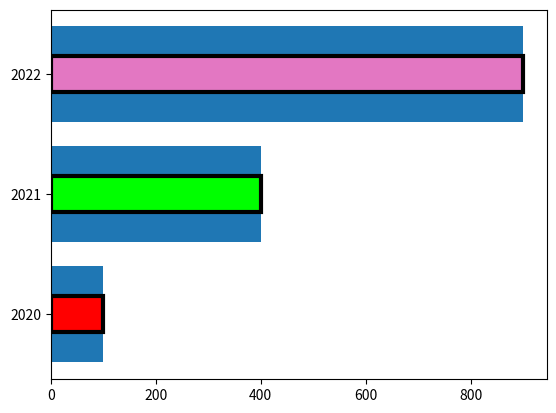

Recreate this plot in Python.
import matplotlib.pyplot as plt

# 선 스타일 지정
# plt.plot([2,3,6,7,10], [1,4,5,8,9], linestyle="solid", label="PData(km)")
# plt.plot([2,3,6,7,10], [1,4,5,8,9], linestyle="dashed", label="PData(km)")
# plt.plot([2,3,6,7,10], [1,4,5,8,9], linestyle="dotted", label="PData(km)")
# plt.plot([2,3,6,7,10], [1,4,5,8,9], linestyle="dashdot", label="PData(km)")


# 선스타일 수동 지정
# linestyle(0, (픽셀크기, 여백간격))
# plt.plot([2,3,6,7,10], [1,4,5,8,9], linestyle=(0, (1, 0)), label="PData(km)")
# plt.plot([2,3,6,7,10], [1,4,5,8,9], linestyle=(0, (1, 1)), label="PData(km)")
# plt.plot([2,3,6,7,10], [1,4,5,8,9], linestyle=(0, (5, 10)), label="PData(km)")
# plt.plot([2,3,6,7,10], [1,4,5,8,9], linestyle=(0, (5, 5)), label="PData(km)")
# plt.plot([2,3,6,7,10], [1,4,5,8,9], linestyle=(0, (3, 10, 1, 10)), label="PData(km)")
# plt.plot([2,3,6,7,10], [1,4,5,8,9], linestyle=(0, (3, 5, 1, 5)), label="PData(km)")
# plt.plot([2,3,6,7,10], [1,4,5,8,9], linestyle=(0, (3, 5, 1, 1)), label="PData(km)")


# 문자열 색 지정
# plt.plot([1,3,5,7,9], [2,4,6,8,10], "-", color="r", label="Value(m)")
# plt.plot([1,3,5,7,9], [2,4,6,8,10], "-", color="g", label="Value(m)")
# plt.plot([1,3,5,7,9], [2,4,6,8,10], "-", color="b", label="Value(m)")
# 키워드 색 지정
# plt.plot([1,3,5,7,9], [2,4,6,8,10], "-", color="lime", label="Value(m)")
# hex - rgb값 적용 색 지정 그림판 사용
# plt.plot([1,3,5,7,9], [2,4,6,8,10], "-", color="#75FA8D", label="Value(m)")
# plt.plot([1,3,5,7,9], [2,4,6,8,10], "-", color="#51EEFF", label="Value(m)")
# 지정 키 색 지정
# plt.plot([1,3,5,7,9], [2,4,6,8,10], "-", color="C1", label="Value(m)")
# plt.plot([1,3,5,7,9], [2,4,6,8,10], "-", color="C2", label="Value(m)")
# plt.plot([1,3,5,7,9], [2,4,6,8,10], "-", color="C3", label="Value(m)")
# plt.plot([1,3,5,7,9], [2,4,6,8,10], "-", color="C4", label="Value(m)")
# plt.plot([1,3,5,7,9], [2,4,6,8,10], "-", color="C5", label="Value(m)")
# plt.plot([1,3,5,7,9], [2,4,6,8,10], "-", color="C6", label="Value(m)")


# 모양설정 솔리드랑 대쉬 잘 구분해서 사용할 것
# plt.plot([1,3,5,7,9], [2,4,6,8,10], linestyle="solid", linewidth=10, solid_capstyle="round", label="Value(m)")
# plt.plot([1,3,5,7,9], [2,4,6,8,10], linestyle="dashed", linewidth=10, dash_capstyle="round", label="Value(m)")
# plt.plot([1,3,5,7,9], [2,4,6,8,10], linestyle="dashed", linewidth=5, dash_capstyle="round", label="Value(m)")
# plt.plot([1,3,5,7,9], [2,4,6,8,10], linestyle="dashed", linewidth=10, dash_capstyle="butt", label="Value(m)")


# 마커지정
                             	# c=cyan d=diamond
# plt.plot([2,3,6,7,10], [1,4,5,8,9], "cd", label="PData(km)")
# plt.plot([2,3,6,7,10], [1,4,5,8,9], "bd", label="PData(km)")
# plt.plot([2,3,6,7,10], [1,4,5,8,9], "bo", label="PData(km)")
# 마커 선 동시 설정
# plt.plot([2,3,6,7,10], [1,4,5,8,9], "go-", label="PData(km)")
# plt.plot([2,3,6,7,10], [1,4,5,8,9], "co--", label="PData(km)")
# plt.plot([2,3,6,7,10], [1,4,5,8,9], "kd-.", label="PData(km)")
# marker 파라메터 사용
# plt.plot([2,3,6,7,10], [1,4,5,8,9], marker="H", label="PData(km)")
# plt.plot([2,3,6,7,10], [1,4,5,8,9], marker=11, label="PData(km)")
# plt.plot([2,3,6,7,10], [1,4,5,8,9], marker="s", label="PData(km)")
# plt.plot([2,3,6,7,10], [1,4,5,8,9], marker="$test$", label="PData(km)")


# 그래프 영역 채우기
# xdata = [2, 3, 6, 7, 10 ]
# ydata = [1, 4, 5, 8, 9]
# y1data = [2, 4, 6, 8, 10]

# plt.plot(xdata, ydata)
# plt.plot(xdata, y1data)
# plt.xlabel("xdata")
# plt.ylabel("ydata")

# 세로 축 채우기
# plt.fill_between(xdata[1:4], ydata[1:4], alpha=0.5)
# plt.fill_between(xdata[1:4], ydata[1:4], alpha=1)
# plt.fill_between(xdata[2:4], ydata[2:4], alpha=0.5)
# plt.fill_between(xdata[1:3], ydata[1:3], alpha=0.5)
# 가로 축 채우기
# plt.fill_betweenx(ydata[1:3], xdata[1:3], alpha=0.3)
# plt.fill_betweenx(ydata[:4], xdata[:4], alpha=0.3)
# plt.fill_betweenx(ydata[1:5], xdata[1:5], alpha=0.3)
# 두 선간의 영역 채우기
# plt.fill_between(xdata[1:4], ydata[1:4], y1data[1:4], alpha=0.5)
# plt.fill_between(xdata[1:3], ydata[1:3], y1data[1:3], color="#75FA8D",  alpha=0.5)
# 범위 지정 영역 채우기
# plt.fill([2.9, 2.9, 7.1, 7.1], [2.5, 5.0, 8.5, 6.0], alpha=0.5)
# plt.fill([1.9, 1.9, 3.1, 3.1], [0.5, 2.5, 4.5, 2.5], alpha=0.5)
# plt.fill([1.9, 1.9, 3.1, 3.1], [0.5, 2.5, 4.5, 2.5], alpha=1)
# plt.fill([1.9, 1.9, 3.1, 3.1], [0.5, 2.5, 4.5, 2.5], alpha=0.3)


# 배경설정
""" dic_val = {"x_data": [2,3,6,7,10], "y_data": [1,4,5,8,9]}
dic1_val = {"x1_data": [1,3,5,7,9], "y1_data": [2,4,6,8,10]}

plt.plot("x_data", "y_data", data=dic_val, label="PData(km)")
plt.plot("x1_data", "y1_data", data=dic1_val, label="PData(km)")

plt.xlabel("x_data")
plt.ylabel("y_data") """

# 배경 그리드
# plt.grid()
# # x축 그리드
# plt.grid(axis="x")
# # y축 그리드
# plt.grid(axis="y")

# 색상 설정
# plt.grid(axis="y", color="g")
# plt.grid(axis="x", color="b")

# 투명도 설정
# plt.grid(axis="y", color="g", alpha=0.5)
# plt.grid(axis="y", color="g", alpha=0.5, linestyle="-")
# plt.grid(axis="x", color="r", alpha=0.3, linestyle="-")

# 선 종류 선택
# plt.grid(axis="y", color="g", alpha=0.5, linestyle="-")
# plt.grid(axis="y", color="g", alpha=0.5, linestyle="--")
# plt.grid(axis="y", color="g", alpha=0.5, linestyle="-.")

# 눈금표시
# plt.xticks()
# plt.yticks()

# # 임의 데이터 지정
# plt.xticks([0,1,2,3,4,5,6,7,8,9,10])
# plt.yticks([0,1,2,3,4,5,6,7,8,9,10])

# plt.xticks([1, 3, 5, 7, 9, 11])
# plt.yticks([2, 4, 6, 8, 10])

# # 라벨 지정
# plt.xticks([1,2,3,4,5,6,7,8,9,10], labels=["one", "two", "three", "four", "five", "six", "seven", "eight", "nine", "ten"])
# plt.yticks([0,1,2,3,4,5,6,7,8,9,10,11], labels=["Jan", "Feb", "Mar", "Apr", "May", "Jun", "Jul", "Aug", "Sep", "Oct", "Nov", "Dec"])

# # 눈금 안쪽/바깥쪽 지
# plt.tick_params(axis="x", direction="in")
# plt.tick_params(axis="y", direction="in")


# 막대그래프 그리기
x_years = ['2020', '2021', '2022']
y_data = [100, 400, 900]
clr = ["r", "lime", "C06"]

# plt.bar(x_years, y_data)

# 색 지정
# plt.bar(x_years, y_data, color="g")
# plt.bar(x_years, y_data, color="C07")
# plt.bar(x_years, y_data, color="#75FA8D")

# 개별 색 시정
# plt.bar(x_years, y_data, color=clr)

# 막대 너비 설정
# plt.bar(x_years, y_data, color=clr, width=2)
# plt.bar(x_years, y_data, color=clr, width=0.5)
# plt.bar(x_years, y_data, color=clr, width=0.2)

# 막대 위치 선정 edge/center
# plt.bar(x_years, y_data, color=clr, align="edge", width=0.5)
# plt.bar(x_years, y_data, color=clr, align="center", width=0.5)

# 막대 테두리 설정
# 라인 색 선택
# plt.bar(x_years, y_data, color=clr, align="center", edgecolor="black", width=0.5)
# 테두리 라인 설정
# plt.bar(x_years, y_data, color=clr, align="center", edgecolor="black", linewidth=3, width=0.5)
# plt.bar(x_years, y_data, color=clr, align="center", edgecolor="blue", linewidth=3, width=0.5)

# 축 지표 설정
# plt.xticks(x_years)
# plt.yticks(y_data, y_data)
# plt.yticks([100, 200, 300, 400, 500, 900])


# 수평 그래프 그리기
plt.barh(x_years, y_data)

# 그래프 설정
#   {x축 데이터}{y축 데이터}{색설정} {위치설정} {테두리색설정} {선두께} {그래프 두께}
plt.barh(x_years, y_data, color=clr, align="center", edgecolor="black", linewidth=3, height=0.3)


plt.show()